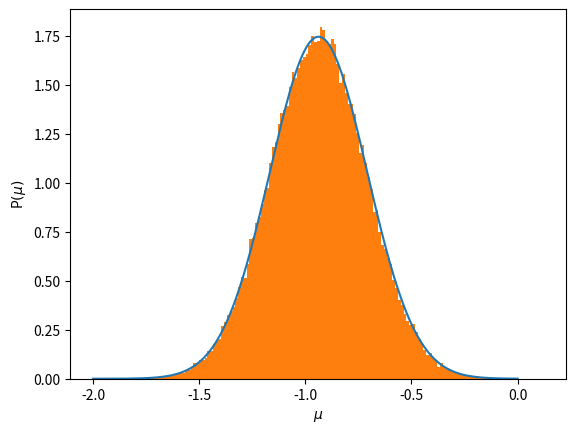

Write Python code to recreate this figure.
import numpy as np
import matplotlib.pyplot as plt
from scipy.integrate import quad


def Mu(h,sigma, phi,n):                   # update method for mu
    b = (1-phi**2) + (n-1)*((1-phi)**2)
    c = (1-phi**2)*h[0] + (1-phi)*(np.sum(h[1:] - phi*h[:-1]))
    #print(b)
    #print(c)
    mu = np.random.normal(c/(b),np.sqrt(sigma/b), size=100000)
    return mu

def mu_analytical(x,b,c,sigma):
    return np.exp((-b/(2.*sigma))*(x-c/b)**2.)

h0 = 0 # starting value for h

n = 1000                          # n is length of the time series
sigma = 0.05
mu = -1
phi = 0.97

rv = np.random.normal(0,np.sqrt(sigma),n)     
h = np.zeros(n)                             # v is volatility
h[0] = mu + rv[0]
for i in range(1, n):
    h[i] = mu + phi *(h[i-1] - mu) + rv[i]




n = 1000
#h=np.random.normal(-0.1,0,n)
phi = 0.97
sigma = 0.05

mu=Mu(h,sigma, phi,n)


#plt.plot(range(n),mu)
b = (1-phi**2) + (n-1)*((1-phi)**2)
c = (1-phi**2)*h[0] + (1-phi)*(np.sum(h[1:] - phi*h[:-1]))

x = np.linspace(-2,-0,1000)


N = quad(mu_analytical,-3.,3.,args=(b,c,sigma))


#print("var_a = ",np.var(x))
#print("mean_a = ",np.mean(x))
plt.plot(x, 1./ N[0]*mu_analytical(x,b,c,sigma))
plt.hist(mu, bins='auto', density=1)
print("var_hist = ",np.var(mu))
print("mean_hist = ",np.mean(mu))

plt.ylabel('P$(\mu)$')
plt.xlabel('$\mu$')
#plt.title('$\mu$ sampling method vs. analytical result')
#plt.savefig('mu_sample')